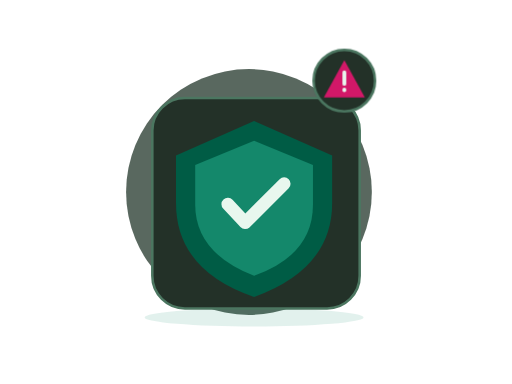
t = 0.00 s
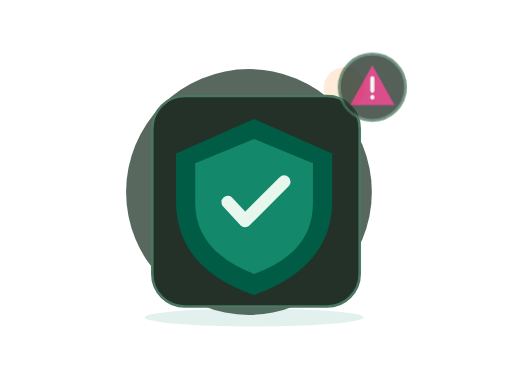
t = 0.70 s
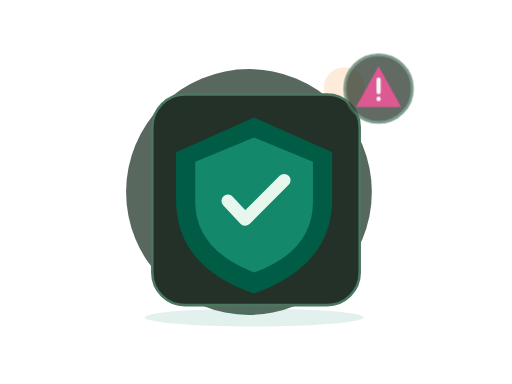
t = 1.05 s
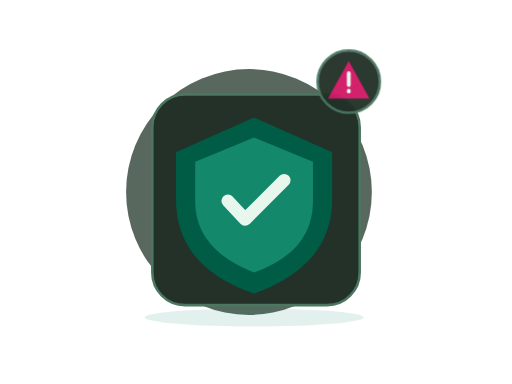
t = 1.75 s
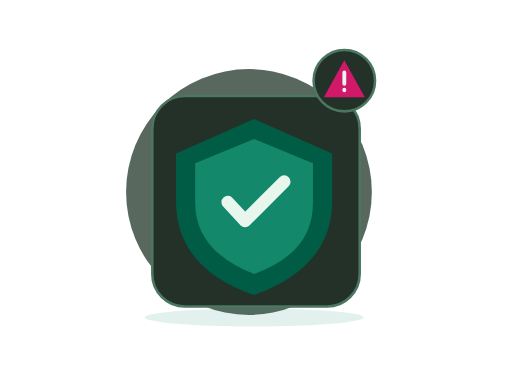
t = 2.10 s
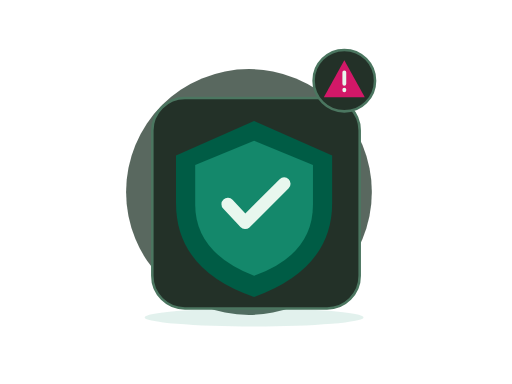
t = 2.80 s

The animated SVG that drew these frames (rendered in a browser with its animation timeline set to each time). Animation: 2 CSS @keyframes rules; one cycle of 2.80 s.

<?xml version="1.0" encoding="UTF-8"?>
<svg xmlns="http://www.w3.org/2000/svg" xmlns:xlink="http://www.w3.org/1999/xlink" width="800" height="600" viewBox="0 0 800 600" role="img" aria-labelledby="zil-223-title zil-223-desc" data-illustration="ZIL-223" data-base="BASE-TRUST" data-theme="dark" data-motion="on" data-requires-business-state="true" data-status="REVUE_VISUELLE_REQUISE">
<title id="zil-223-title">Autorisation refusée</title><desc id="zil-223-desc">Illustration Zamurek. Géométrie vectorielle native. Famille BASE-TRUST. Sources Humaaans / IRA Design lorsque présentes. Pas de preuve transactionnelle.</desc>
<style><![CDATA[#zil-223-seal{transform-box:fill-box;transform-origin:center;animation:zil-223-hint 2s ease-in-out 1}#zil-223-device{transform-box:fill-box;transform-origin:center;animation:zil-223-float 2.8s ease-in-out 1}@keyframes zil-223-hint{0%,100%{scale:1;opacity:1}50%{scale:1.1;opacity:.72}}@keyframes zil-223-float{0%,100%{translate:0 0}50%{translate:0 -6px}}@media(prefers-reduced-motion:reduce){*{animation:none!important;transition:none!important}}]]></style>
<g id="zil-223-background" data-layer="decor">
<circle cx="389" cy="300" r="192" fill="#33453A" opacity=".81"/>
<ellipse cx="397" cy="496" rx="171" ry="14" fill="#14886B" opacity=".12"/>
<circle cx="538" cy="137" r="32" fill="#FF8A1E" opacity=".17"/>
<path d="M532 218l10 16 16 10-16 10-10 16-10-16-16-10 16-10z" fill="#D21868" opacity=".25"/></g>

<g id="zil-223-device" data-layer="object" transform="translate(238 153)">
<rect x="0" y="0" width="324" height="329" rx="51" fill="#233128" stroke="#4B7660" stroke-width="4"/>
<g id="zil-223-object-geometry" transform="translate(1 16)"><path d="M158 20l122 54v74q0 103-122 147Q36 253 36 148V74z" fill="#005C45"/><path d="M158 51l92 38v62q0 78-92 111-92-36-92-111V89z" fill="#14886B"/><path d="M117 150l27 29 61-61" stroke="#E8F7EE" stroke-width="20" stroke-linecap="round" stroke-linejoin="round" fill="none"/></g>
</g>

<g id="zil-223-seal" data-layer="contextual-accessory" transform="translate(538 126)">
<circle r="48" fill="#233128" stroke="#4B7660" stroke-width="4"/>
<g id="zil-223-context-symbol"><path d="M0-32l32 58h-64z" fill="#D21868"/><path d="M0-13v18m0 9v1" stroke="#E8F7EE" stroke-width="6" stroke-linecap="round"/></g></g>
</svg>
